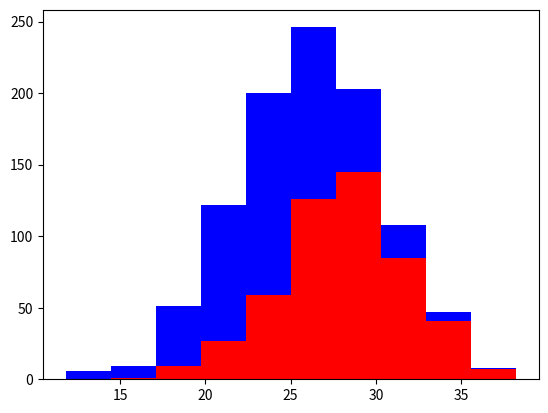

Write Python code to recreate this figure.
import numpy as np
import matplotlib.pyplot as plt

greyhounds = 500
labs = 500

#height variables are in inches
grey_height = 28 + 4 * np.random.randn(greyhounds)
lab_height = 24 + 4 * np.random.randn(labs)

plt.hist([grey_height, lab_height], stacked=True, color=['r','b'])
plt.show()